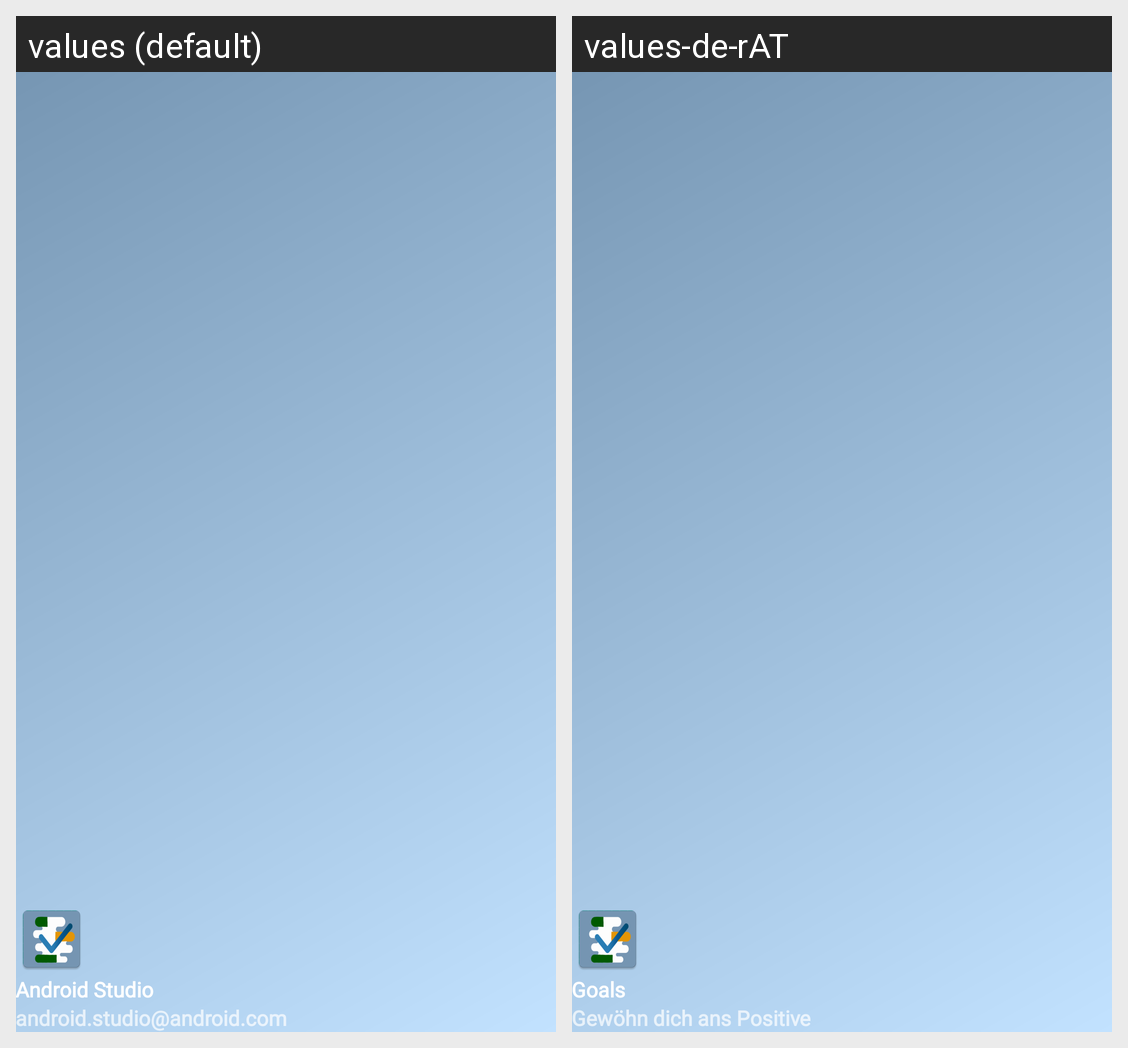

Strings drawn on this Android screen and how each of the app's shown locales translates them:
Android screen res/layout/nav_header_main.xml rendered under 2 locales, left to right: values (default), values-de-rAT. Device: Nexus 5 (rendered at 1080×1920; each locale shown at half size, 540×960, under a caption strip naming it); theme AppTheme.
Strings drawn on this screen, with the default value and each locale's value (text and hints the layout hard-codes, and strings that could not be matched under every locale, appear in the picture but are not listed):

nav_header_title
  values: Android Studio
  values-de-rAT: Goals

nav_header_subtitle
  values: android.studio@android.com
  values-de-rAT: Gewöhn dich ans Positive
